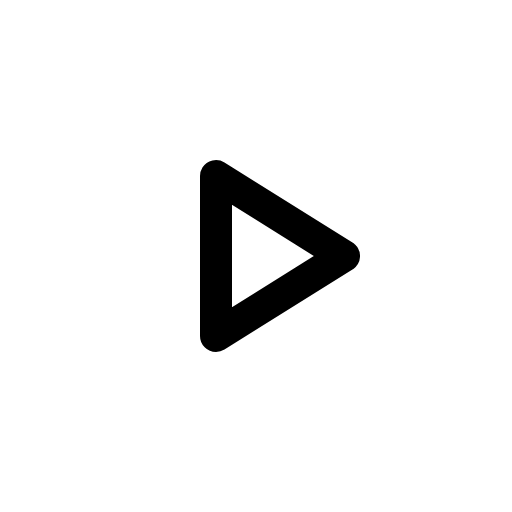
t = 0.00 s
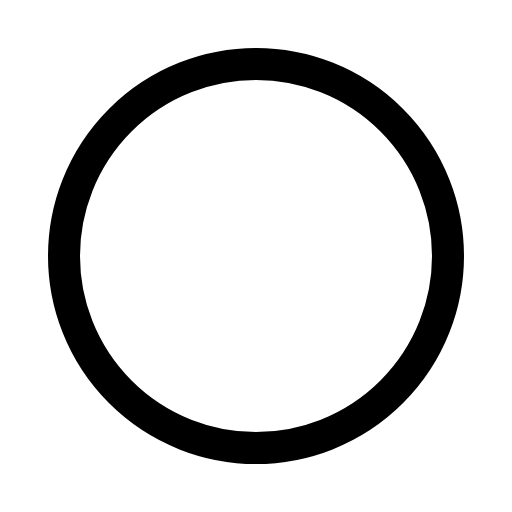
t = 0.30 s
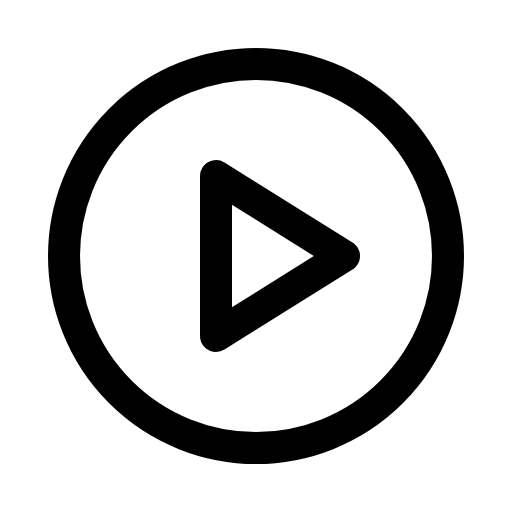
t = 0.68 s
t = 1.05 s: frame unchanged from t = 0.68 s, image omitted
t = 1.43 s: frame unchanged from t = 0.68 s, image omitted

The animated SVG that drew these frames (rendered in a browser with its animation timeline set to each time). Animation: 1 CSS @keyframes rule; one cycle of 1.80 s, repeats indefinitely.

<svg xmlns="http://www.w3.org/2000/svg" viewBox="0 0 256 256">
  <style>
    .draw-line {
      stroke-dasharray: 2000;
      stroke-dashoffset: 0;
    }
    svg:hover .draw-line {
      animation: phosphor-draw-in 1.5s ease-in-out infinite;
    }
    @keyframes phosphor-draw-in {
      0%   { stroke-dashoffset: 2000; }
      100% { stroke-dashoffset: 0; }
    }
  </style><rect width="256" height="256" fill="none"/><circle cx="128" cy="128" r="96" fill="none" stroke="currentColor" stroke-miterlimit="10" stroke-width="16" class="draw-line" pathLength="1" style="animation-delay: 0s"/><polygon points="172 128 108 88 108 168 172 128" fill="none" stroke="currentColor" stroke-linecap="round" stroke-linejoin="round" stroke-width="16" class="draw-line" pathLength="1" style="animation-delay: 0.3s"/></svg>
